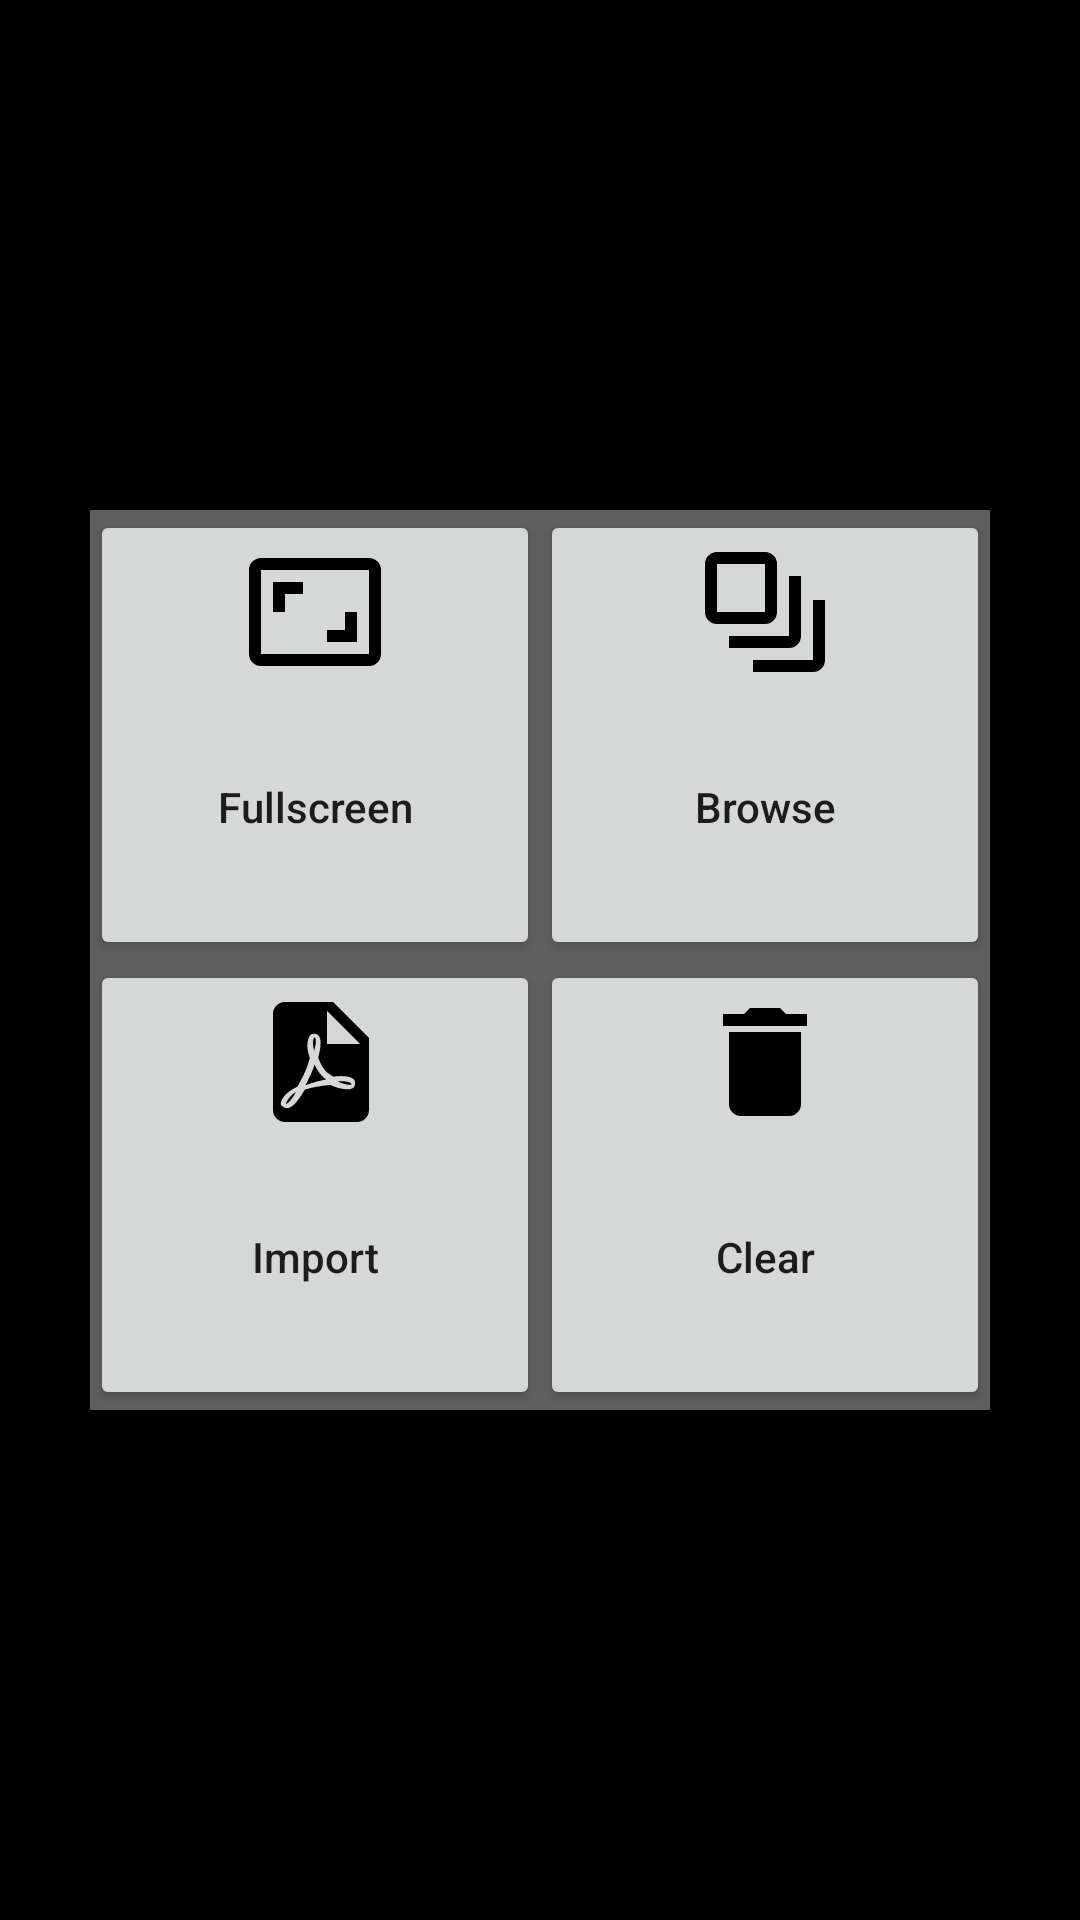

Android layout source for this screen:
<!-- AndroidManifest.xml: application theme AppTheme -->
<!-- res/layout/main.xml -->
<FrameLayout xmlns:android="http://schemas.android.com/apk/res/android"
    android:layout_width="match_parent"
    android:layout_height="match_parent"
	android:background="@android:color/black"
    android:gravity="center" >

    <ImageView
        android:id="@+id/pdfView"
        android:layout_width="match_parent"
        android:layout_height="match_parent"
        android:layout_weight="1"
        android:background="@android:color/black"
        android:scaleType="fitCenter"
        android:contentDescription="@null" />

    <android.support.v7.widget.RecyclerView
        android:id="@+id/thumbnail_recycler_scroller"
        android:layout_width="wrap_content"
        android:layout_height="match_parent"
		android:background="#cf767676"
		android:layout_gravity="center"
		android:layout_alignParentBottom="true"
		android:layout_centerHorizontal="true" />
		
	<GridLayout xmlns:android="http://schemas.android.com/apk/res/android"
	    xmlns:tools="http://schemas.android.com/tools"
	    android:id="@+id/navigation_buttons"
	    android:layout_width="wrap_content"
	    android:layout_height="wrap_content"
	    android:columnCount="2"
	    android:rowCount="2"
		android:background="#cf767676"
		android:layout_gravity="center"
		android:layout_alignParentBottom="true"
		android:layout_centerHorizontal="true" >

	    <Button
	        android:id="@+id/button_fullscreen"
			android:elevation="20dp"
			android:textAllCaps="false"
	        android:text="Fullscreen"
			android:drawableTop="@drawable/icon_view_fullscreen"
			android:layout_width="150dp"
			android:layout_height="150dp"
			android:textSize="14sp" />

	    <Button
	        android:id="@+id/button_browse"
			android:elevation="20dp"
			android:textAllCaps="false"
	        android:text="Browse"
			android:drawableTop="@drawable/icon_browse_pages"
			android:layout_width="150dp"
			android:layout_height="150dp"
			android:textSize="14sp" />

	    <Button
	        android:id="@+id/button_import"
			android:elevation="20dp"
			android:textAllCaps="false"
	        android:text="Import"
			android:drawableTop="@drawable/icon_import_document"
			android:layout_width="150dp"
			android:layout_height="150dp"
			android:textSize="14sp" />


	    <Button
	        android:id="@+id/button_clear"
			android:elevation="20dp"
			android:textAllCaps="false"
	        android:text="Clear"
			android:drawableTop="@drawable/icon_clear_cache"
			android:layout_width="150dp"
			android:layout_height="150dp"
			android:textSize="14sp" />
   
	</GridLayout>

</FrameLayout>
<!-- resources referenced by this layout -->
<resources>
  <!-- drawable icon_browse_pages (drawable) -->
  <?xml version="1.0" encoding="utf-8"?>
  
  <vector xmlns:android="http://schemas.android.com/apk/res/android"
      android:viewportWidth="24"
      android:viewportHeight="24"
      android:width="48dp"
      android:height="48dp">
      <path
          android:pathData="M20 22a2 2 0 0 0 2 -2l0 -10 -2 0 0 10 -10 0 0 2 10 0m-4 -4a2 2 0 0 0 2 -2l0 -10 -2 0 0 10 -10 0 0 2 10 0M4 12L4 4l8 0 0 8 -8 0m0 2l8 0a2 2 0 0 0 2 -2L14 4A2 2 0 0 0 12 2L4 2A2 2 0 0 0 2 4l0 8a2 2 0 0 0 2 2z"
          android:fillColor="#000000" />
  </vector>
  <!-- drawable icon_clear_cache (drawable) -->
  <?xml version="1.0" encoding="utf-8"?>
  
  <vector xmlns:android="http://schemas.android.com/apk/res/android"
      android:viewportWidth="24"
      android:viewportHeight="24"
      android:width="48dp"
      android:height="48dp">
      <path
          android:pathData="M19 4l-3.5 0 -1 -1 -5 0 -1 1L5 4 5 6 19 6M6 19a2 2 0 0 0 2 2l8 0a2 2 0 0 0 2 -2L18 7 6 7 6 19Z"
          android:fillColor="#000000" />
  </vector>
  <!-- drawable icon_import_document (drawable) -->
  <?xml version="1.0" encoding="utf-8"?>
  
  <vector xmlns:android="http://schemas.android.com/apk/res/android"
      android:viewportWidth="24"
      android:viewportHeight="24"
      android:width="48dp"
      android:height="48dp">
      <path
          android:pathData="M14 9L19.5 9 14 3.5 14 9m-7 -7l8 0 6 6 0 12a2 2 0 0 1 -2 2L7 22C5.89 22 5 21.1 5 20L5 4A2 2 0 0 1 7 2m4.93 10.44c0.41 0.9 0.93 1.64 1.53 2.15l0.41 0.32C13 15.07 11.8 15.35 10.53 15.84l0 0 -0.11 0.04 0.5 -1.04c0.45 -0.87 0.78 -1.66 1.01 -2.4m6.48 3.81c0.18 -0.18 0.27 -0.41 0.28 -0.66 0.03 -0.2 -0.02 -0.39 -0.12 -0.55 -0.29 -0.47 -1.04 -0.69 -2.28 -0.69L15 14.42 14.13 13.84c-0.63 -0.52 -1.2 -1.43 -1.6 -2.56l0.04 -0.14C12.9 9.81 13.21 8.2 12.55 7.54 12.39 7.38 12.17 7.3 11.94 7.3l-0.24 0c-0.37 0 -0.7 0.39 -0.79 0.77 -0.37 1.33 -0.15 2.06 0.22 3.27l0 0.01c-0.25 0.88 -0.57 1.9 -1.08 2.93L9.09 16.08 8.2 16.57C7 17.32 6.43 18.16 6.32 18.69 6.28 18.88 6.3 19.05 6.37 19.23l0.03 0.05 0.48 0.31 0.44 0.11c0.81 0 1.73 -0.95 2.97 -3.07l0.18 -0.07c1.03 -0.33 2.31 -0.56 4.03 -0.75 1.03 0.51 2.24 0.74 3 0.74 0.44 0 0.74 -0.11 0.91 -0.3M18 15.54l0.09 0.11c-0.01 0.1 -0.04 0.11 -0.09 0.13l-0.04 0 -0.19 0.02c-0.46 0 -1.17 -0.19 -1.9 -0.51 0.09 -0.1 0.13 -0.1 0.23 -0.1 1.4 0 1.8 0.25 1.9 0.35M8.83 17c-0.65 1.19 -1.24 1.85 -1.69 2 0.05 -0.38 0.5 -1.04 1.21 -1.69L8.83 17m3.02 -6.91C11.62 9.19 11.61 8.46 11.78 8.04L11.85 7.92 12 7.97c0.17 0.24 0.19 0.56 0.09 1.1l-0.03 0.16 -0.16 0.82 -0.05 0.04z"
          android:fillColor="#000000" />
  </vector>
  <!-- drawable icon_view_fullscreen (drawable) -->
  <?xml version="1.0" encoding="utf-8"?>
  
  <vector xmlns:android="http://schemas.android.com/apk/res/android"
      android:viewportWidth="24"
      android:viewportHeight="24"
      android:width="48dp"
      android:height="48dp">
      <path
          android:pathData="M19 12l-2 0 0 3 -3 0 0 2 5 0 0 -5M7 9L10 9 10 7 5 7 5 12 7 12 7 9M21 3L3 3A2 2 0 0 0 1 5l0 14a2 2 0 0 0 2 2l18 0a2 2 0 0 0 2 -2L23 5A2 2 0 0 0 21 3M21 19L3 19 3 5 21 5 21 19Z"
          android:fillColor="#000000" />
  </vector>
  <style name="AppTheme" parent="@android:style/Theme.Material.Light">
  		<item name="android:windowActionBar">false</item>
  	    <item name="android:windowNoTitle">true</item>
  	    <item name="android:windowFullscreen">false</item>
  	</style>
</resources>
